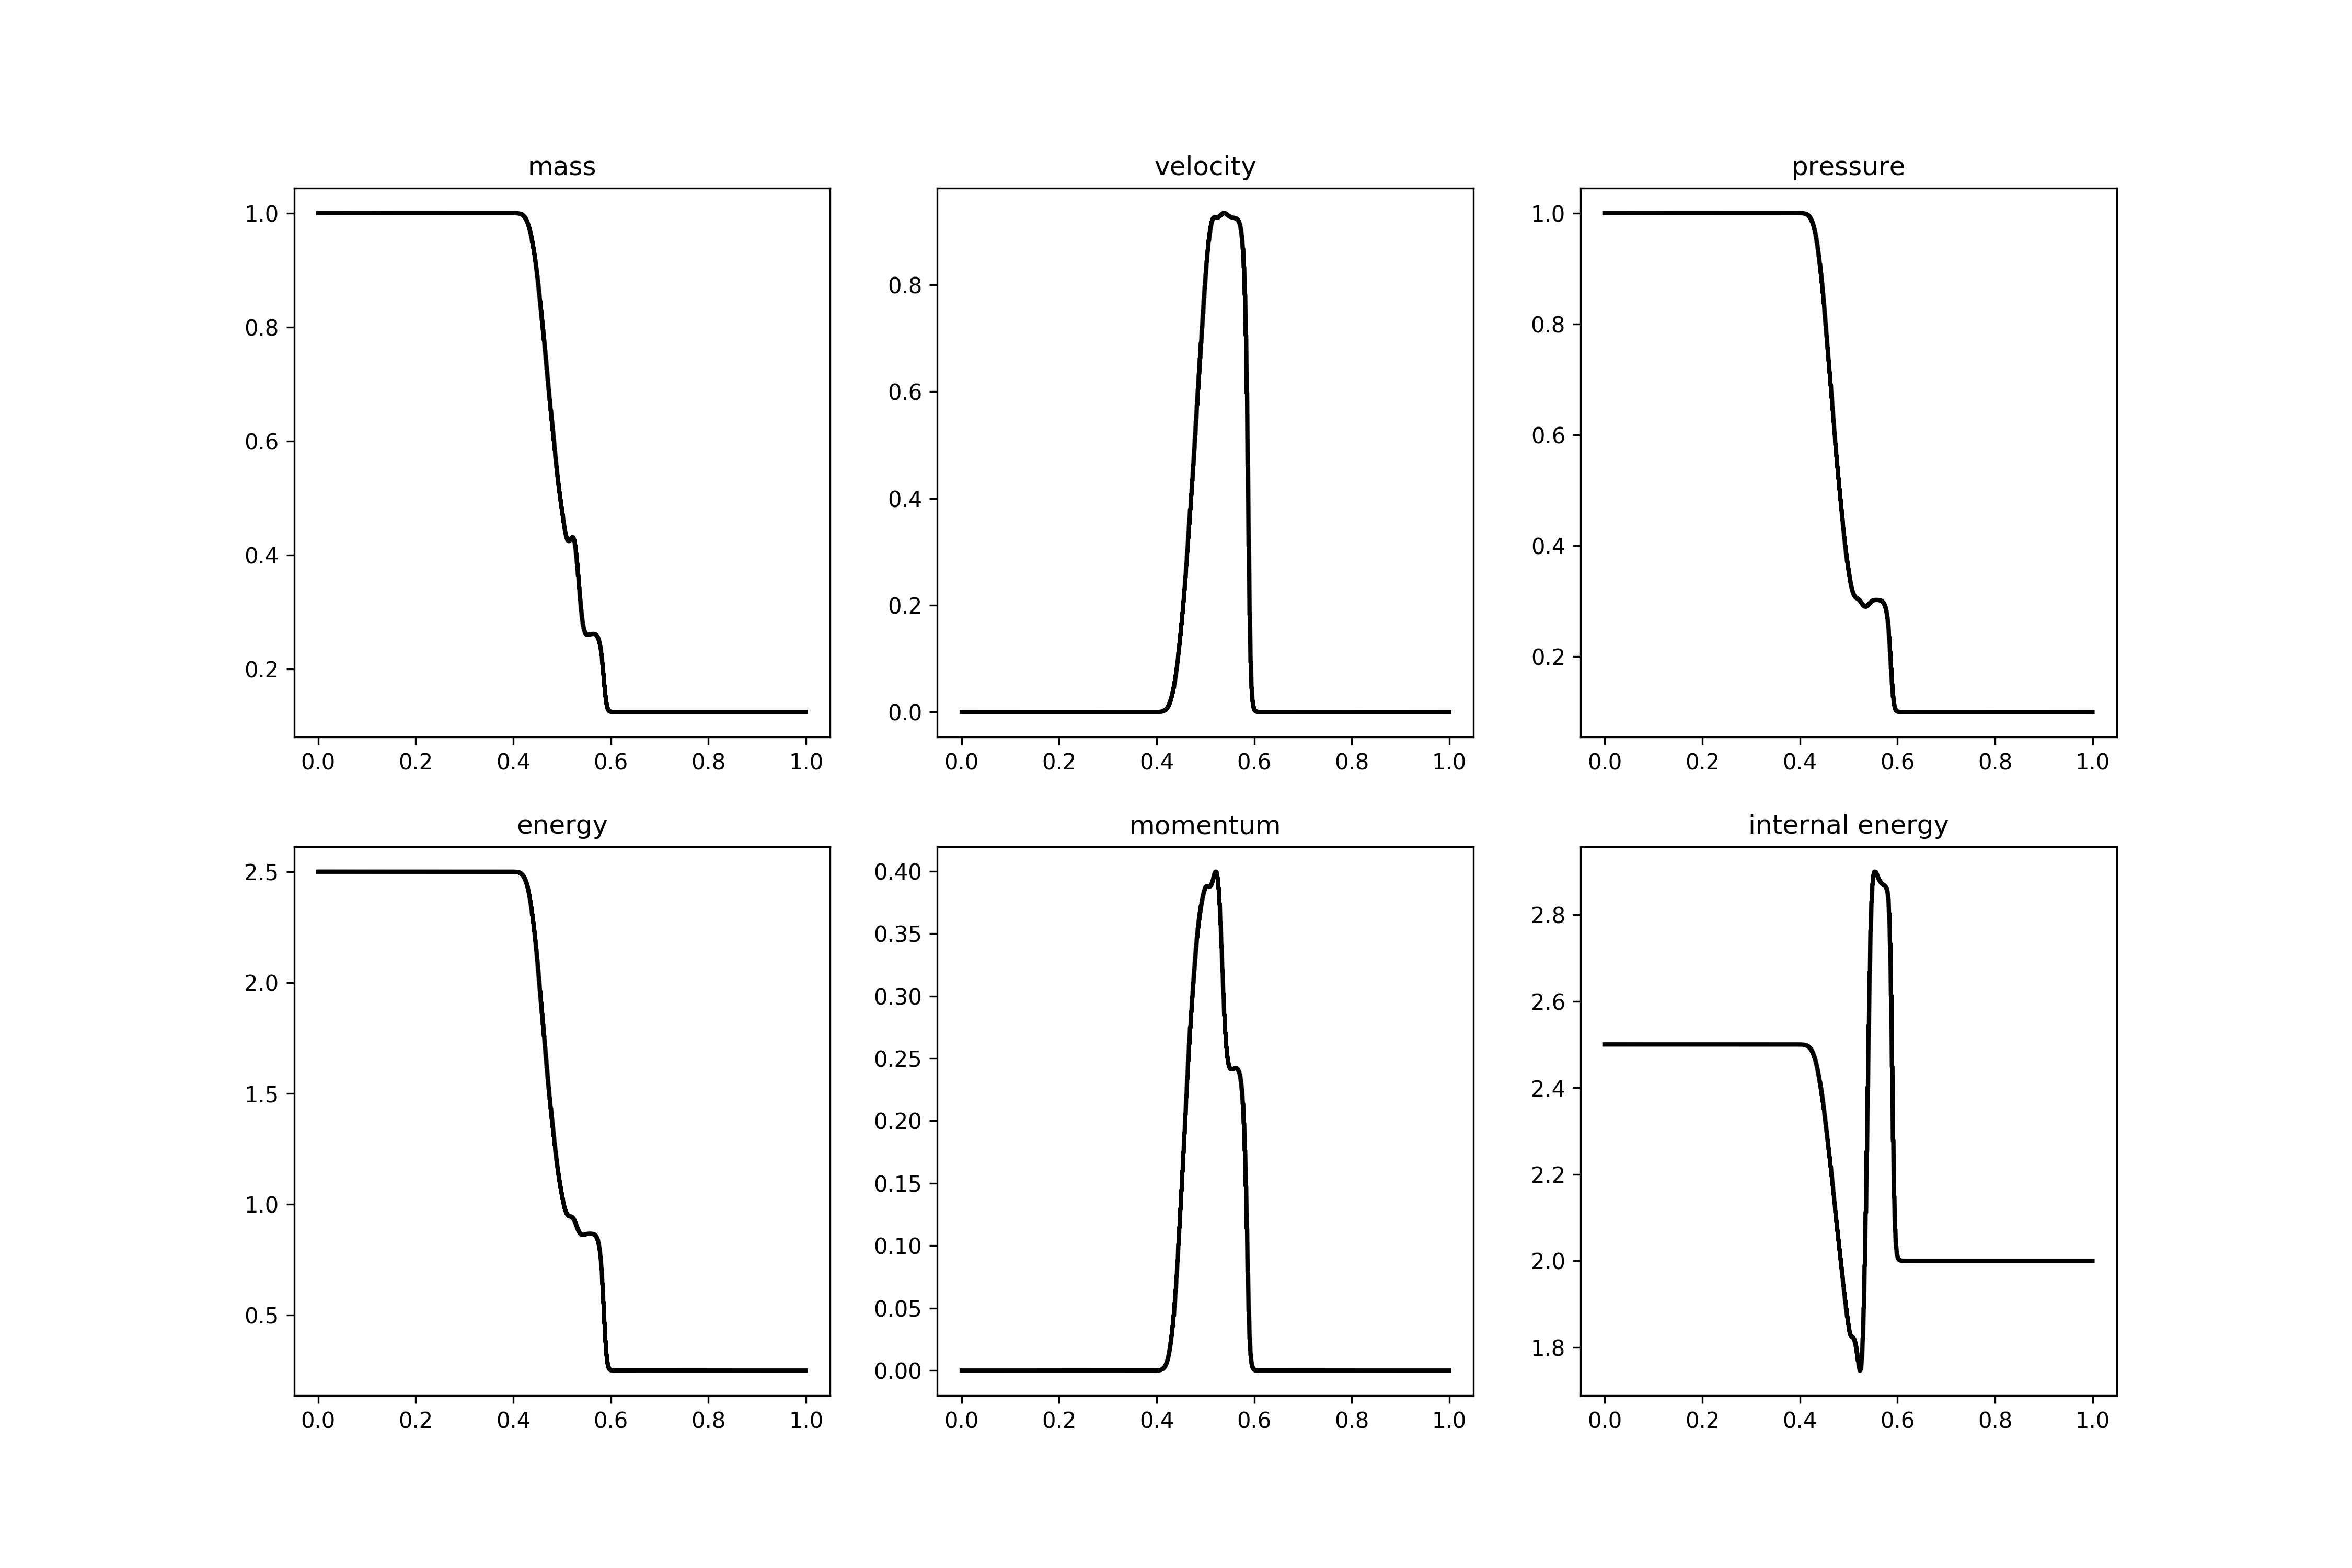

Generate this figure with Python:
"""
 Solver D1Q2Q2 for the Euler system on [0, 1]

 d_t(rho)   + d_x(rho u)     = 0, t > 0, 0 < x < 1,
 d_t(rho u) + d_x(rho u^2+p) = 0, t > 0, 0 < x < 1,
 d_t(E)   + d_x((E+p) u)     = 0, t > 0, 0 < x < 1,

 where E and p are linked by E = 1/2 rho u^2 + p/(gamma-1)

 then p = (gamma-1)(E - rho u^2/2)
 rho u^2 + p = (gamma-1)E + rho u^2 (3-gamma)/2
 E + p = 1/2 rho u^2 + p (1)

 Initial and boundary conditions are:

 rho(t=0,x) = rho0(x), u(t=0,x) = u0(x), E(t=0,x) = E0(x)
 d_t(rho)(t,x=0) = d_t(rho)(t,x=1) = 0
 d_t(u)(t,x=0) = d_t(u)(t,x=1) = 0
 d_t(E)(t,x=0) = d_t(E)(t,x=1) = 0

 the initial condition is a picewise constant function
 in order to simulate the Sod's shock tube
"""
import sympy as sp
import numpy as np
import pylbm

rho, q, E, X, LA = sp.symbols('rho, q, E, X, LA')

def Riemann_pb(x, xmin, xmax, uL, uR):
    xm = 0.5*(xmin+xmax)
    u = np.empty(x.shape)
    u[x < xm] = uL
    u[x == xm] = .5*(uL+uR)
    u[x > xm] = uR
    return u

def run(dx, Tf, generator="numpy", sorder=None, withPlot=True):
    """
    Parameters
    ----------

    dx: double
        spatial step

    Tf: double
        final time

    generator: pylbm generator

    sorder: list
        storage order

    withPlot: boolean
        if True plot the solution otherwise just compute the solution

    """
    # parameters
    gamma = 1.4
    xmin, xmax = 0., 1.
    la = 3. # velocity of the scheme
    rho_L, rho_R, p_L, p_R, u_L, u_R = 1., 1./8., 1., 0.1, 0., 0.
    q_L = rho_L*u_L
    q_R = rho_R*u_R
    E_L = rho_L*u_L**2 + p_L/(gamma-1.)
    E_R = rho_R*u_R**2 + p_R/(gamma-1.)
    s_rho, s_q, s_E = 1.9, 1.5, 1.4

    dico = {
        'box': {
            'x': [xmin, xmax],
            'label': 0
        },
        'space_step': dx,
        'scheme_velocity': la,
        'schemes': [
            {
                'velocities': [1, 2],
                'conserved_moments': rho,
                'polynomials': [1, LA*X],
                'relaxation_parameters': [0, s_rho],
                'equilibrium': [rho, q],
                'init': {rho: (Riemann_pb, (xmin, xmax, rho_L, rho_R))},
            },
            {
                'velocities': [1, 2],
                'conserved_moments': q,
                'polynomials': [1, LA*X],
                'relaxation_parameters': [0, s_q],
                'equilibrium': [q, (gamma-1.)*E + 0.5*(3.-gamma)*q**2/rho],
                'init': {q: (Riemann_pb, (xmin, xmax, q_L, q_R))},
            },
            {
                'velocities': [1, 2],
                'conserved_moments': E,
                'polynomials': [1, LA*X],
                'relaxation_parameters': [0, s_E],
                'equilibrium': [E, gamma*E*q/rho - 0.5*(gamma-1.)*q**3/rho**2],
                'init': {E: (Riemann_pb, (xmin, xmax, E_L, E_R))},
            },
        ],
        'boundary_conditions': {
            0: {
                'method': {
                    0: pylbm.bc.Neumann,
                    1: pylbm.bc.Neumann,
                    2: pylbm.bc.Neumann
                },
            },
        },
        'parameters': {LA: la},
        'generator': generator,
    }

    sol = pylbm.Simulation(dico, sorder=sorder)

    while sol.t < Tf:
        sol.one_time_step()

    if withPlot:
        x = sol.domain.x
        rho_n = sol.m[rho]
        q_n = sol.m[q]
        E_n = sol.m[E]
        u = q_n/rho_n
        p = (gamma-1.)*(E_n - .5*rho_n*u**2)
        e = E_n/rho_n - .5*u**2

        viewer = pylbm.viewer.matplotlib_viewer
        fig = viewer.Fig(2, 3)

        fig[0,0].plot(x, rho_n)
        fig[0,0].title = 'mass'
        fig[0,1].plot(x, u)
        fig[0,1].title = 'velocity'
        fig[0,2].plot(x, p)
        fig[0,2].title = 'pressure'
        fig[1,0].plot(x, E_n)
        fig[1,0].title = 'energy'
        fig[1,1].plot(x, q_n)
        fig[1,1].title = 'momentum'
        fig[1,2].plot(x, e)
        fig[1,2].title = 'internal energy'

        fig.show()

    return sol

if __name__ == '__main__':
    dx = 1.e-3
    Tf = .14
    run(dx, Tf, generator='numpy')
